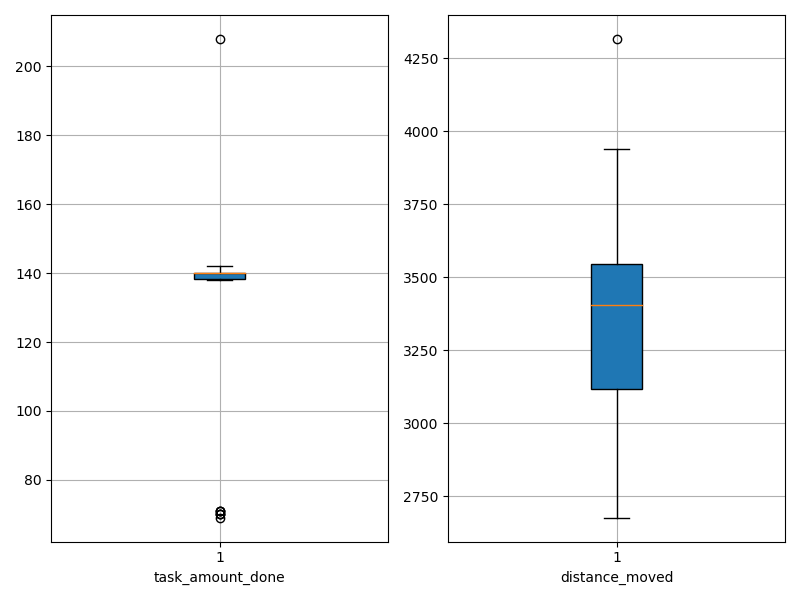

The data file committed next to this chart (first rows):
agent_id, task_amount_done, distance_moved
0, 139.0, 3731
1, 69.0, 3549
2, 140.0, 3362
3, 70.0, 3906
4, 140.0, 2854
5, 138.0, 3106
6, 139.0, 3402
7, 70.0, 3028
8, 140.0, 3540
9, 141.0, 3498
10, 139.0, 2677
11, 139.0, 3213
12, 140.0, 3500
13, 71.0, 3939
14, 71.0, 4316
15, 139.0, 3330
16, 71.0, 3058
17, 70.0, 3407
18, 139.0, 3046
19, 140.0, 3638
20, 142.0, 3026
21, 140.0, 3531
22, 142.0, 3154
23, 141.0, 3271
24, 140.0, 3831
25, 140.0, 3551
26, 140.0, 3209
27, 208.0, 3449
28, 141.0, 3432
29, 141.0, 2986
